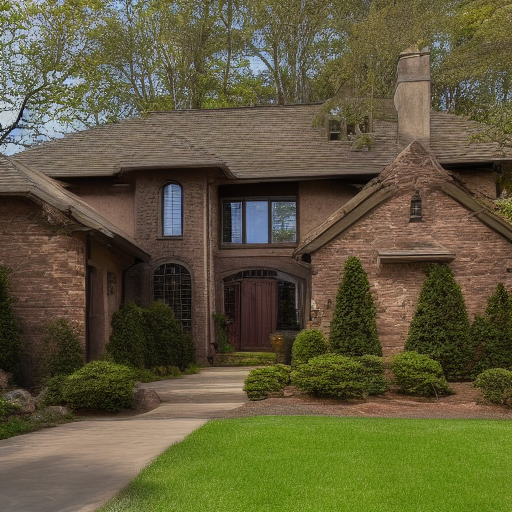
Generation parameters embedded in this image by AUTOMATIC1111 Stable Diffusion web UI or a fork of it (Forge, ...) (PNG 'parameters' text chunk):
House Exterior Photo Rustic
Negative prompt: art artwork illustration painting digital
Steps: 30, Sampler: Euler a, CFG scale: 2, Seed: 2407118984, Size: 512x512, Model hash: fe4efff1e1, Model: sd-v1-4